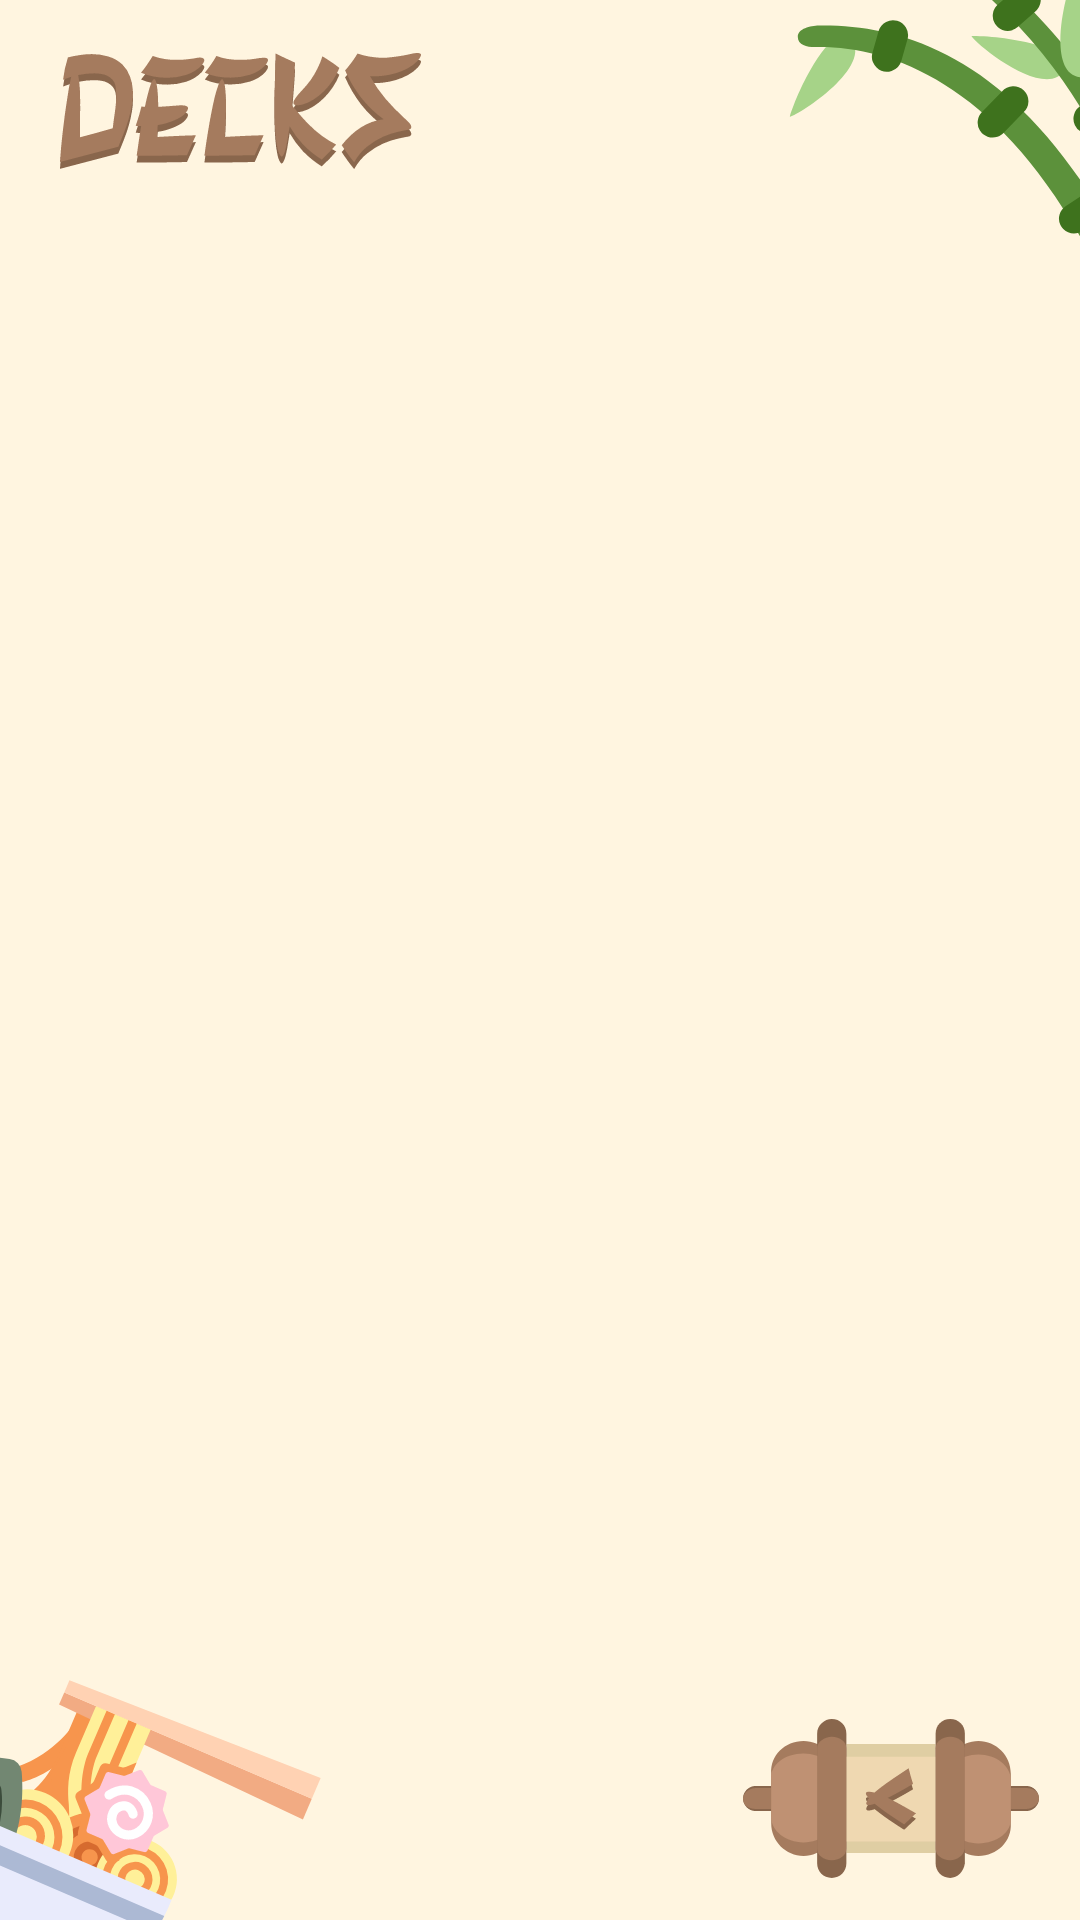

The Android layout XML behind this screen, and the referenced resources:
<!-- AndroidManifest.xml: application theme Theme.Nihon -->
<!-- res/layout/activity_view_decks.xml -->
<?xml version="1.0" encoding="utf-8"?>
<RelativeLayout
    xmlns:android="http://schemas.android.com/apk/res/android"
    xmlns:app="http://schemas.android.com/apk/res-auto"
    xmlns:tools="http://schemas.android.com/tools"
    android:layout_width="match_parent"
    android:layout_height="match_parent"
    tools:context=".ViewDecks"
    android:background="@drawable/background_decks">

    <LinearLayout
        android:layout_width="match_parent"
        android:layout_height="wrap_content"
        android:orientation="vertical">

        <ImageView
            android:id="@+id/imageView"
            android:layout_width="wrap_content"
            android:layout_height="50dp"
            android:layout_gravity="start|center_vertical"
            android:layout_marginLeft="20dp"
            android:layout_marginTop="12dp"
            app:srcCompat="@drawable/title_decks" />

        <androidx.recyclerview.widget.RecyclerView
            android:id="@+id/idRVDecks"
            android:layout_width="match_parent"
            android:layout_height="wrap_content"
            android:layout_marginBottom="100dp" />

    </LinearLayout>

    <androidx.constraintlayout.widget.ConstraintLayout
        android:layout_width="match_parent"
        android:layout_height="match_parent">

        <ImageButton
            android:id="@+id/imageButton4"
            android:layout_width="wrap_content"
            android:layout_height="wrap_content"
            android:background="#00FFFFFF"
            android:onClick="open_home_page"
            app:layout_constraintBottom_toBottomOf="parent"
            app:layout_constraintEnd_toEndOf="parent"
            app:layout_constraintHorizontal_bias="0.948"
            app:layout_constraintStart_toStartOf="parent"
            app:layout_constraintTop_toTopOf="parent"
            app:layout_constraintVertical_bias="0.976"
            app:srcCompat="@drawable/button_back_alt" />
    </androidx.constraintlayout.widget.ConstraintLayout>

</RelativeLayout>
<!-- resources referenced by this layout -->
<resources>
  <!-- drawable background_decks: vector/xml drawable (drawable, 9291 chars, omitted) -->
  <!-- drawable button_back_alt: vector/xml drawable (drawable, 5301 chars, omitted) -->
  <!-- drawable title_decks: vector/xml drawable (drawable, 8415 chars, omitted) -->
  <style name="Theme.Nihon" parent="Base.Theme.Nihon" />
  <style name="Base.Theme.Nihon" parent="Theme.Material3.DayNight.NoActionBar">
          
          
      </style>
</resources>
